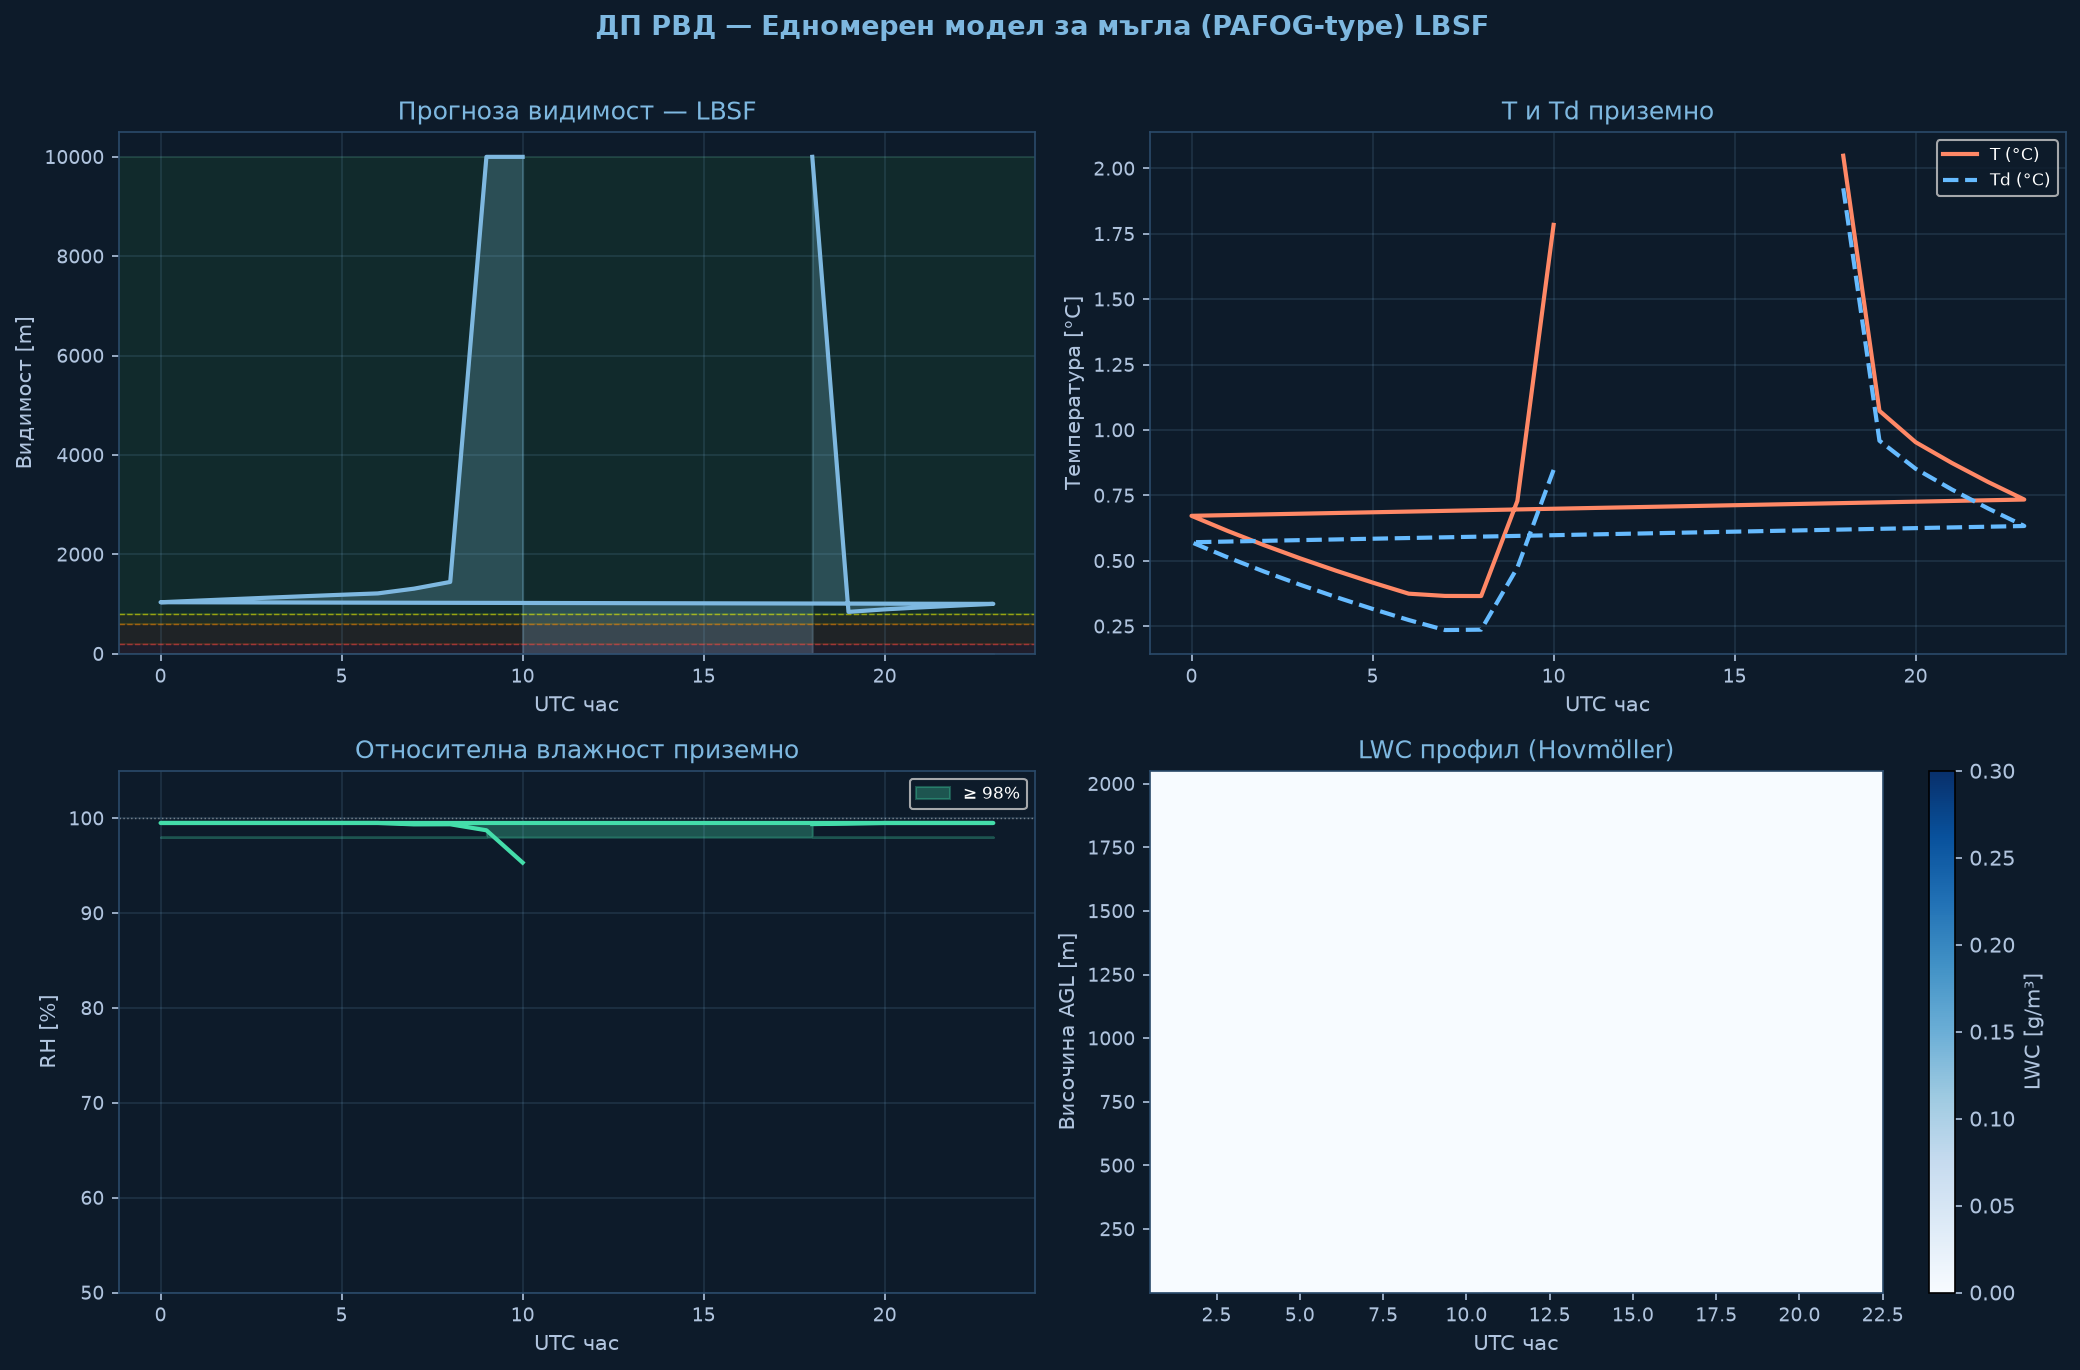

The file beside this chart, header and first rows:
time_h, hour_utc, T_sfc_C, RH_sfc_pct, LWC_sfc_gm3, VIS_sfc_m, CAT
0.0, 18.0, 2.05, 99.4, 0.0, 10000, VFR
1.0, 19.0, 1.07, 99.4, 0.0665, 842, MVFR
2.0, 20.0, 0.95, 99.5, 0.0608, 893, MVFR
3.0, 21.0, 0.87, 99.5, 0.0568, 933, MVFR
4.0, 22.0, 0.8, 99.5, 0.0536, 969, MVFR
5.0, 23.0, 0.73, 99.5, 0.0508, 1003, VFR
6.0, 0.0, 0.67, 99.5, 0.0484, 1036, VFR
7.0, 1.0, 0.61, 99.5, 0.0462, 1068, VFR
8.0, 2.0, 0.56, 99.5, 0.0442, 1099, VFR
9.0, 3.0, 0.51, 99.5, 0.0424, 1129, VFR
10.0, 4.0, 0.46, 99.5, 0.0407, 1158, VFR
11.0, 5.0, 0.42, 99.5, 0.0392, 1187, VFR
12.0, 6.0, 0.37, 99.5, 0.0379, 1214, VFR
13.0, 7.0, 0.37, 99.3, 0.0337, 1310, VFR
14.0, 8.0, 0.37, 99.4, 0.029, 1445, VFR
15.0, 9.0, 0.73, 98.7, 0.0, 10000, VFR
16.0, 10.0, 1.78, 95.3, 0.0, 10000, VFR
